Run: headless pygame with SDL's dummy video driver; simulated clock (each Clock.tick advances the game by its frame time, no real sleeping); random seed 0; keys injected as events and as key.get_pressed() state; no mouse input.
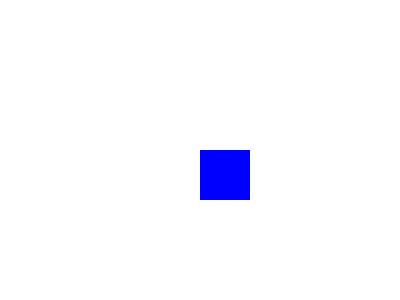
Frame 1 of 4 · flips 1–60 · no input
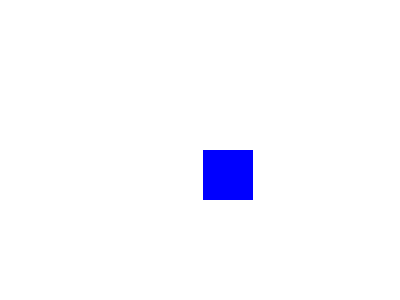
Frame 2 of 4 · flips 61–180 · tapped SPACE, RETURN · held RIGHT (→), D
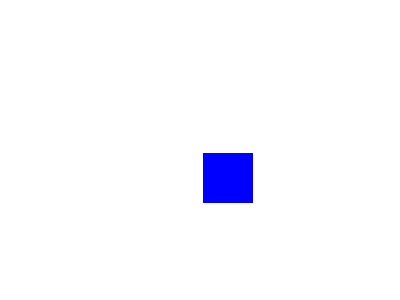
Frame 3 of 4 · flips 181–300 · held DOWN (↓), S
Frame 4 of 4 · flips 301–420 · held LEFT (←), A, UP (↑), W · screen same as frame 1, image omitted

The pygame program that drew these frames:

import pygame
from pygame.locals import *

pygame.init()

screen = pygame.display.set_mode((400, 300))
pygame.display.set_caption('Valdymas su W, A, S, D')

player_x, player_y = 200, 150
player_speed = 0.03


running = True
while running:
    for event in pygame.event.get():
        if event.type == QUIT:
            running = False

    keys = pygame.key.get_pressed()
    if keys[K_w]:
        player_y -= player_speed
    if keys[K_s]:
        player_y += player_speed
    if keys[K_a]:
        player_x -= player_speed
    if keys[K_d]:
        player_x += player_speed

    screen.fill((255, 255, 255))
    pygame.draw.rect(screen, (0, 0, 255), (player_x, player_y, 50, 50))
    pygame.display.update()

pygame.quit()
